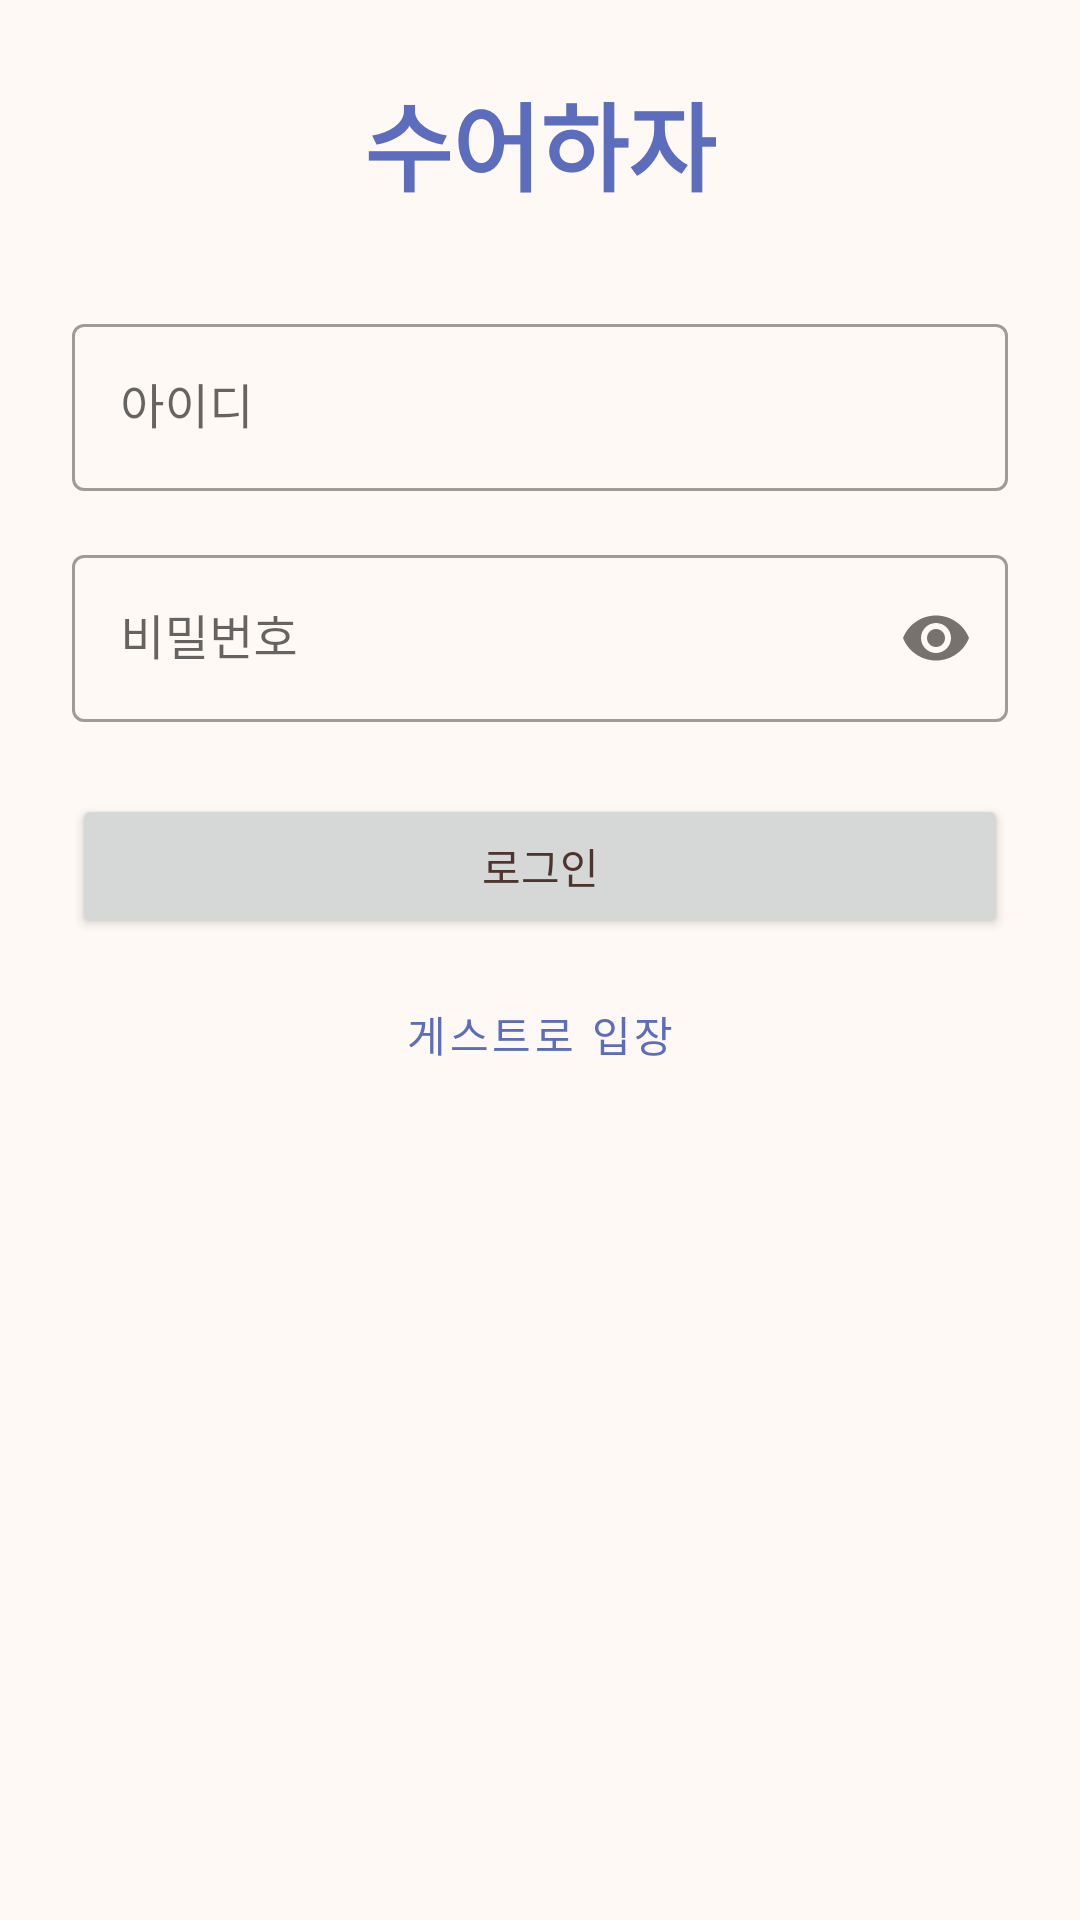

Write the Android layout XML for this screen, with the resource values it uses.
<!-- AndroidManifest.xml: application theme AppTheme -->
<!-- res/layout/activity_main.xml -->
<?xml version="1.0" encoding="utf-8"?>
<androidx.constraintlayout.widget.ConstraintLayout xmlns:android="http://schemas.android.com/apk/res/android"
    xmlns:app="http://schemas.android.com/apk/res-auto"
    xmlns:tools="http://schemas.android.com/tools"
    android:layout_width="match_parent"
    android:layout_height="match_parent"
    android:padding="24dp"
    tools:context=".MainActivity">

    <TextView
        android:id="@+id/tvTitle"
        android:layout_width="wrap_content"
        android:layout_height="wrap_content"
        android:text="수어하자"
        android:textSize="32sp"
        android:textStyle="bold"
        android:textColor="@color/primary"
        app:layout_constraintBottom_toTopOf="@+id/inputLayout"
        app:layout_constraintLeft_toLeftOf="parent"
        app:layout_constraintRight_toRightOf="parent"
        app:layout_constraintTop_toTopOf="parent"
        app:layout_constraintVertical_chainStyle="packed"
        app:layout_constraintVertical_bias="0.3" />
        
    <LinearLayout
        android:id="@+id/inputLayout"
        android:layout_width="match_parent"
        android:layout_height="wrap_content"
        android:orientation="vertical"
        android:layout_marginTop="32dp"
        app:layout_constraintTop_toBottomOf="@+id/tvTitle"
        app:layout_constraintStart_toStartOf="parent"
        app:layout_constraintEnd_toEndOf="parent">
        
        <com.google.android.material.textfield.TextInputLayout
            android:id="@+id/usernameLayout"
            android:layout_width="match_parent"
            android:layout_height="wrap_content"
            android:layout_marginBottom="16dp"
            android:hint="아이디"
            style="@style/Widget.MaterialComponents.TextInputLayout.OutlinedBox">
            
            <com.google.android.material.textfield.TextInputEditText
                android:id="@+id/etUsername"
                android:layout_width="match_parent"
                android:layout_height="wrap_content"
                android:inputType="text" />
        </com.google.android.material.textfield.TextInputLayout>
        
        <com.google.android.material.textfield.TextInputLayout
            android:id="@+id/passwordLayout"
            android:layout_width="match_parent"
            android:layout_height="wrap_content"
            android:hint="비밀번호"
            app:passwordToggleEnabled="true"
            style="@style/Widget.MaterialComponents.TextInputLayout.OutlinedBox">
            
            <com.google.android.material.textfield.TextInputEditText
                android:id="@+id/etPassword"
                android:layout_width="match_parent"
                android:layout_height="wrap_content"
                android:inputType="textPassword" />
        </com.google.android.material.textfield.TextInputLayout>
    </LinearLayout>
    
    <Button
        android:id="@+id/btnLogin"
        android:layout_width="match_parent"
        android:layout_height="wrap_content"
        android:layout_marginTop="24dp"
        android:text="로그인"
        android:padding="12dp"
        app:layout_constraintTop_toBottomOf="@+id/inputLayout"
        app:layout_constraintStart_toStartOf="parent"
        app:layout_constraintEnd_toEndOf="parent" />
        
    <Button
        android:id="@+id/btnSkip"
        android:layout_width="match_parent"
        android:layout_height="wrap_content"
        android:layout_marginTop="8dp"
        android:text="게스트로 입장"
        android:textColor="@color/primary"
        style="@style/Widget.MaterialComponents.Button.TextButton"
        app:layout_constraintTop_toBottomOf="@+id/btnLogin"
        app:layout_constraintStart_toStartOf="parent"
        app:layout_constraintEnd_toEndOf="parent" />

</androidx.constraintlayout.widget.ConstraintLayout>
<!-- resources referenced by this layout -->
<resources>
  <color name="primary">#5D6DBE</color>
  <style name="AppTheme" parent="Theme.MaterialComponents.Light.NoActionBar">
          
          <item name="colorPrimary">@color/warm_primary</item>
          <item name="colorPrimaryDark">@color/primary_dark</item>
          <item name="colorAccent">@color/warm_accent</item>
          <item name="android:windowBackground">@color/warm_background</item>
          <item name="android:textColorPrimary">@color/warm_text_primary</item>
          <item name="android:textColorSecondary">@color/warm_text_secondary</item>
          <item name="materialButtonStyle">@style/WarmButtonStyle</item>
          <item name="textInputStyle">@style/WarmTextInputStyle</item>
      </style>
  <color name="warm_primary">#FF9800</color>
  <color name="primary_dark">#3F51B5</color>
  <color name="warm_accent">#FFB74D</color>
  <color name="warm_background">#FFF9F5</color>
  <color name="warm_text_primary">#4E342E</color>
  <color name="warm_text_secondary">#8D6E63</color>
  <style name="WarmButtonStyle" parent="Widget.MaterialComponents.Button">
          <item name="backgroundTint">@color/warm_primary</item>
          <item name="android:textColor">@color/white</item>
          <item name="android:padding">12dp</item>
          <item name="cornerRadius">8dp</item>
          <item name="android:elevation">2dp</item>
      </style>
  <style name="WarmTextInputStyle" parent="Widget.MaterialComponents.TextInputLayout.OutlinedBox">
          <item name="boxStrokeColor">@color/warm_primary</item>
          <item name="hintTextColor">@color/warm_primary</item>
      </style>
  <color name="white">#FFFFFF</color>
</resources>
